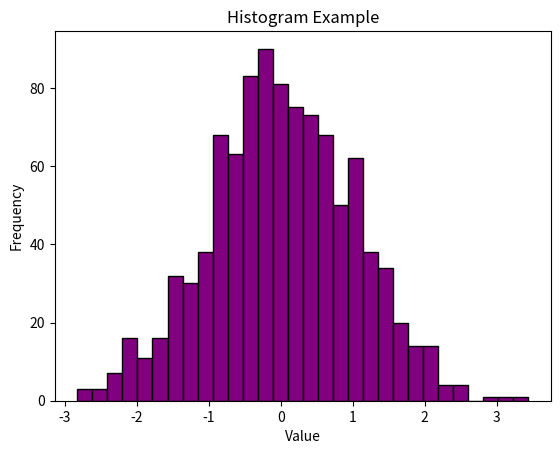

This chart was generated by the following Python code:
import matplotlib.pyplot as plt
import numpy as np

# 데이터 생성
data = np.random.randn(1000)

# 히스토그램 그리기
plt.hist(data, bins=30, color='purple', edgecolor='black')

# 그래프 구성 요소 설정
plt.xlabel('Value')
plt.ylabel('Frequency')
plt.title('Histogram Example')
plt.show()
